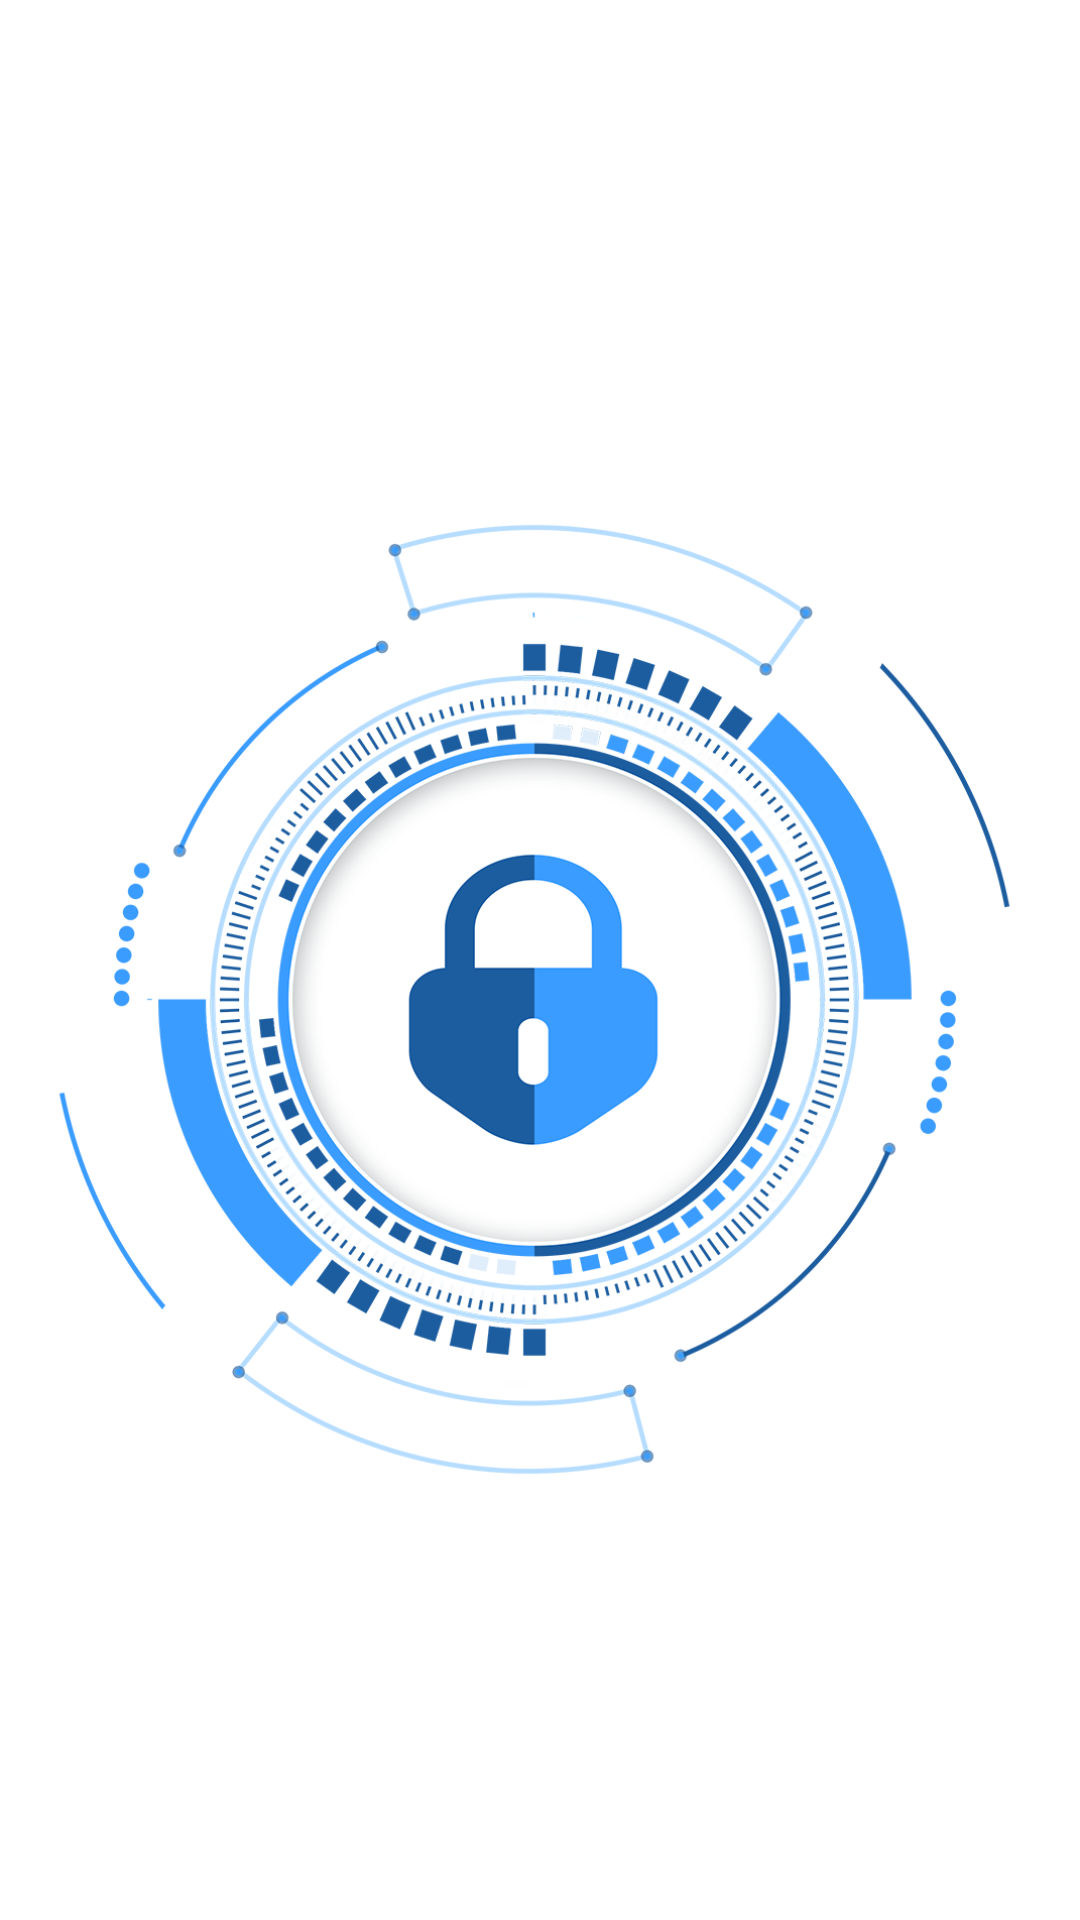

Write the Android layout XML for this screen, with the resource values it uses.
<!-- AndroidManifest.xml: application theme Theme.ChildControlApp -->
<!-- res/layout/activity_splash_screen.xml -->
<?xml version="1.0" encoding="utf-8"?>
<androidx.constraintlayout.widget.ConstraintLayout xmlns:android="http://schemas.android.com/apk/res/android"
    xmlns:app="http://schemas.android.com/apk/res-auto"
    xmlns:tools="http://schemas.android.com/tools"
    android:layout_width="match_parent"
    android:layout_height="match_parent"
    tools:context=".activities.SplashScreen">

    <ImageView
        android:layout_width="match_parent"
        android:layout_height="match_parent"
        android:src="@drawable/lock"></ImageView>

    <ProgressBar
        android:id="@+id/progressBar3"
        style="?android:attr/progressBarStyle"
        android:layout_width="match_parent"
        android:layout_height="wrap_content"
        android:visibility="gone"
        app:layout_constraintBottom_toBottomOf="parent"></ProgressBar>

</androidx.constraintlayout.widget.ConstraintLayout>
<!-- resources referenced by this layout -->
<resources>
  <!-- drawable lock: png bitmap (drawable, 359878 bytes) -->
  <style name="Theme.ChildControlApp" parent="Theme.MaterialComponents.Light.NoActionBar">
          
          <item name="colorPrimary">@color/design_default_color_secondary</item>
          <item name="colorPrimaryVariant">@color/black</item>
          <item name="colorOnPrimary">@color/white</item>
          
          <item name="colorSecondary">@color/teal_200</item>
          <item name="colorSecondaryVariant">@color/teal_700</item>
          <item name="colorOnSecondary">@color/black</item>
          
          <item name="android:statusBarColor" tools:targetApi="l">@color/white</item>
          <item name="android:windowLightStatusBar">true</item>
  
          
  
      </style>
  <color name="black">#FF000000</color>
  <color name="white">#FFFFFFFF</color>
  <color name="teal_200">#FF03DAC5</color>
  <color name="teal_700">#FF018786</color>
</resources>
